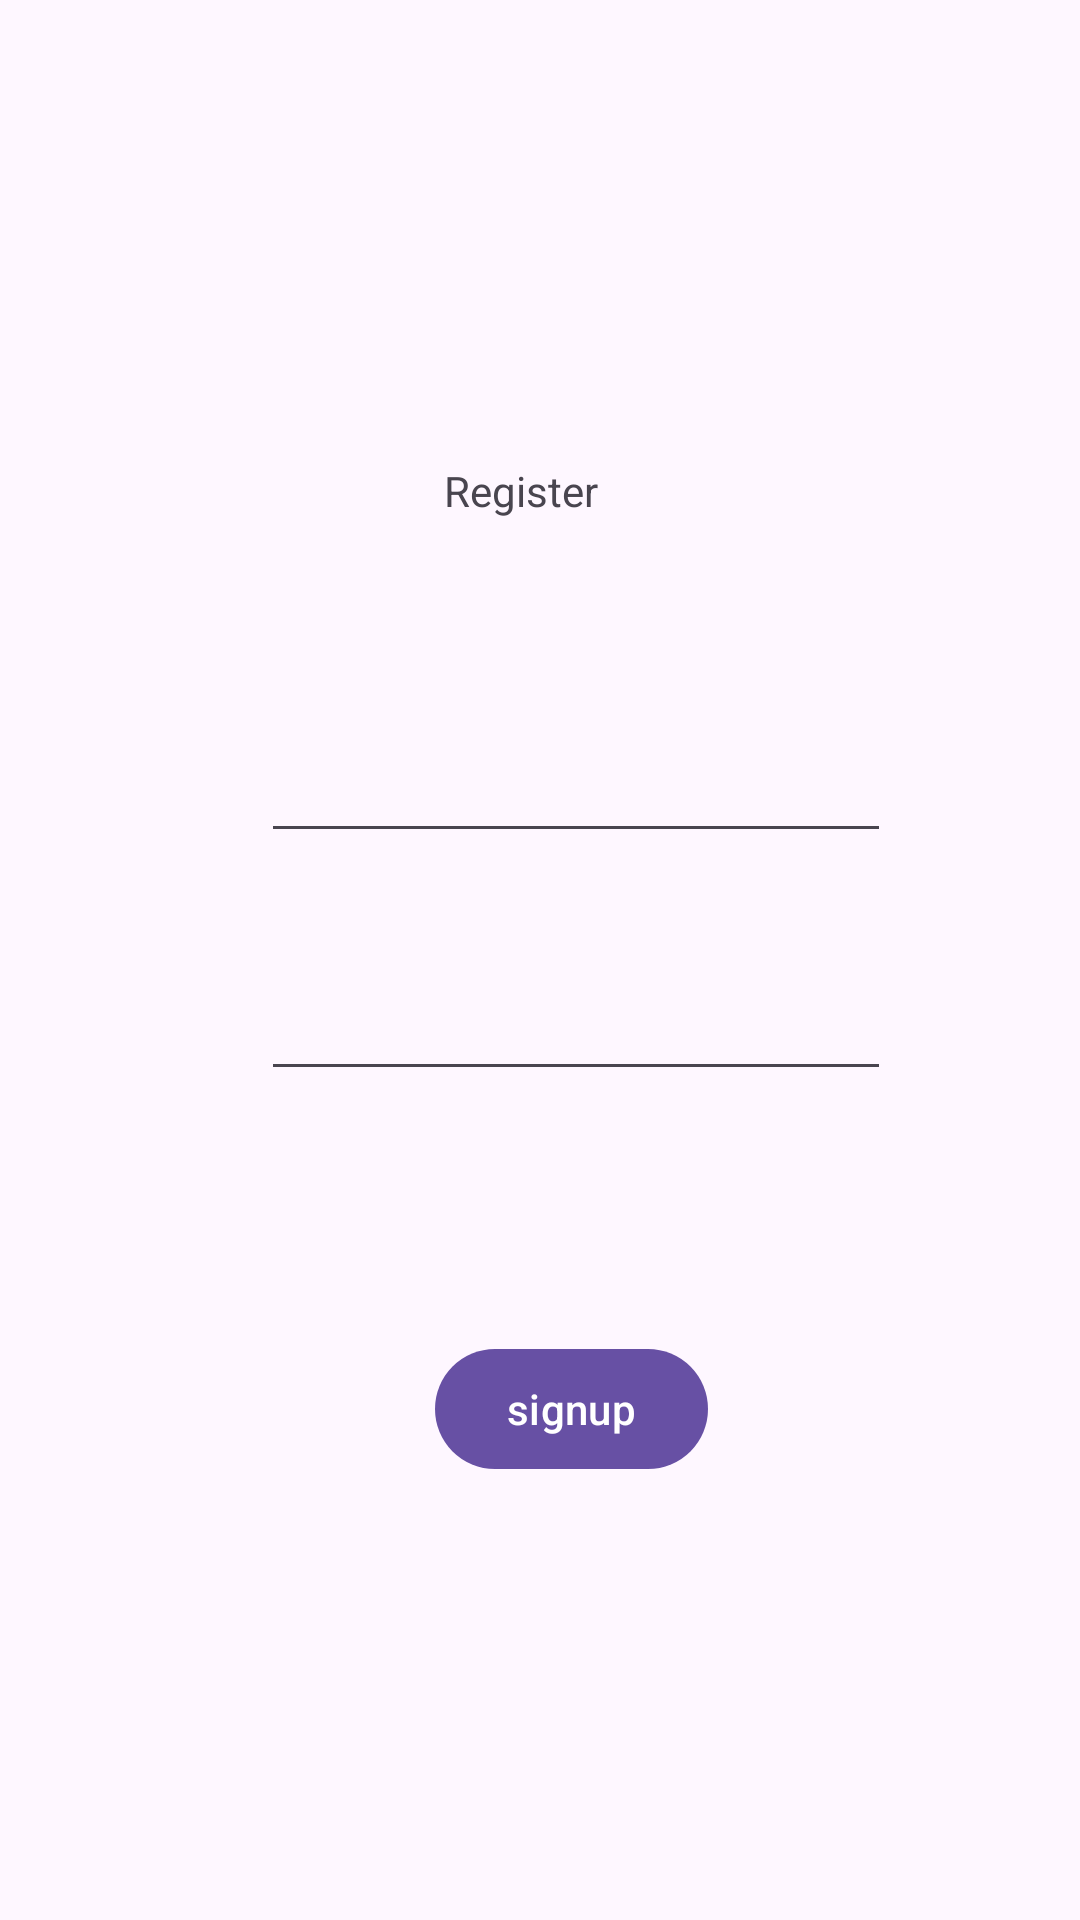

Reconstruct the res/layout file that produces this screen, plus the resources it refers to.
<!-- AndroidManifest.xml: application theme Theme.Material3.Light -->
<!-- res/layout/activity_user_register.xml -->
<?xml version="1.0" encoding="utf-8"?>
<androidx.constraintlayout.widget.ConstraintLayout xmlns:android="http://schemas.android.com/apk/res/android"
    xmlns:app="http://schemas.android.com/apk/res-auto"
    xmlns:tools="http://schemas.android.com/tools"
    android:layout_width="match_parent"
    android:layout_height="match_parent"
    tools:context=".userRegister">

    <TextView
        android:id="@+id/textView2"
        android:layout_width="wrap_content"
        android:layout_height="wrap_content"
        android:layout_marginStart="61dp"
        android:layout_marginBottom="70dp"
        android:text="Register"
        app:layout_constraintBottom_toTopOf="@+id/userRegisterEmail"
        app:layout_constraintStart_toStartOf="@+id/userRegisterEmail" />

    <EditText
        android:id="@+id/userRegisterEmail"
        android:layout_width="wrap_content"
        android:layout_height="wrap_content"
        android:layout_marginStart="87dp"
        android:layout_marginTop="243dp"
        android:ems="10"
        android:inputType="textEmailAddress"
        app:layout_constraintStart_toStartOf="parent"
        app:layout_constraintTop_toTopOf="parent" />

    <EditText
        android:id="@+id/userRegisterPassword"
        android:layout_width="wrap_content"
        android:layout_height="wrap_content"
        android:layout_marginTop="38dp"
        android:ems="10"
        android:inputType="textPassword"
        app:layout_constraintStart_toStartOf="@+id/userRegisterEmail"
        app:layout_constraintTop_toBottomOf="@+id/userRegisterEmail" />

    <Button
        android:id="@+id/usersignup"
        android:layout_width="wrap_content"
        android:layout_height="wrap_content"
        android:layout_marginStart="58dp"
        android:layout_marginTop="82dp"
        android:text="signup"
        app:layout_constraintStart_toStartOf="@+id/userRegisterPassword"
        app:layout_constraintTop_toBottomOf="@+id/userRegisterPassword" />

</androidx.constraintlayout.widget.ConstraintLayout>
<!-- resources referenced by this layout -->
<resources>

</resources>
